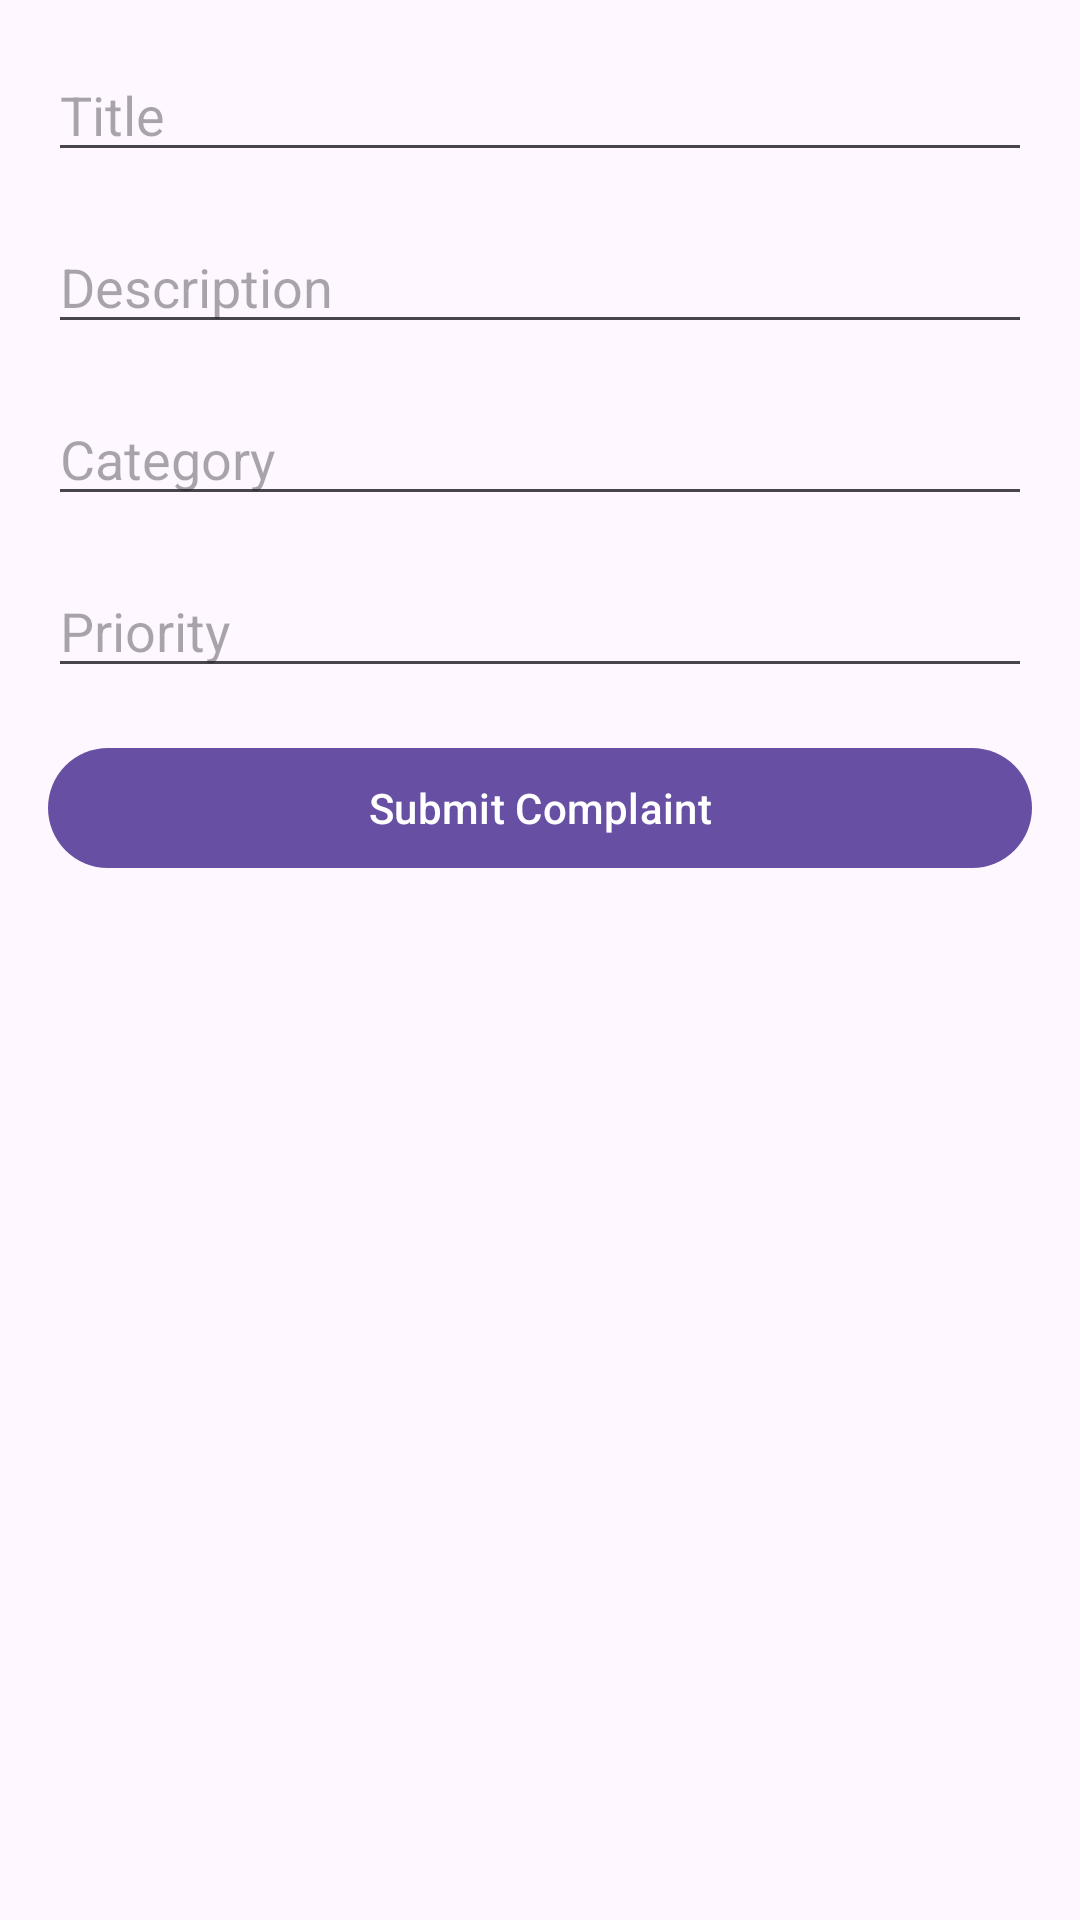

Reconstruct the res/layout file that produces this screen, plus the resources it refers to.
<!-- AndroidManifest.xml: application theme Theme.CollegeComplaint -->
<!-- res/layout/activity_complaint_submission.xml -->
<?xml version="1.0" encoding="utf-8"?>
<LinearLayout xmlns:android="http://schemas.android.com/apk/res/android"
    android:layout_width="match_parent"
    android:layout_height="match_parent"
    android:orientation="vertical"
    android:padding="16dp">

    
    <EditText
        android:id="@+id/titleField"
        android:layout_width="match_parent"
        android:layout_height="wrap_content"
        android:hint="Title"
        android:inputType="text"
        android:layout_marginBottom="16dp"/>

    
    <EditText
        android:id="@+id/descriptionField"
        android:layout_width="match_parent"
        android:layout_height="wrap_content"
        android:hint="Description"
        android:inputType="textMultiLine"
        android:layout_marginBottom="16dp"/>

    
    <EditText
        android:id="@+id/categoryField"
        android:layout_width="match_parent"
        android:layout_height="wrap_content"
        android:hint="Category"
        android:inputType="text"
        android:layout_marginBottom="16dp"/>

    
    <EditText
        android:id="@+id/priorityField"
        android:layout_width="match_parent"
        android:layout_height="wrap_content"
        android:hint="Priority"
        android:inputType="text"
        android:layout_marginBottom="16dp"/>

    
    <Button
        android:id="@+id/submitButton"
        android:layout_width="match_parent"
        android:layout_height="wrap_content"
        android:text="Submit Complaint" />

</LinearLayout>
<!-- resources referenced by this layout -->
<resources>
  <style name="Theme.CollegeComplaint" parent="Base.Theme.CollegeComplaint" />
  <style name="Base.Theme.CollegeComplaint" parent="Theme.Material3.DayNight.NoActionBar">
          
          
      </style>
</resources>
